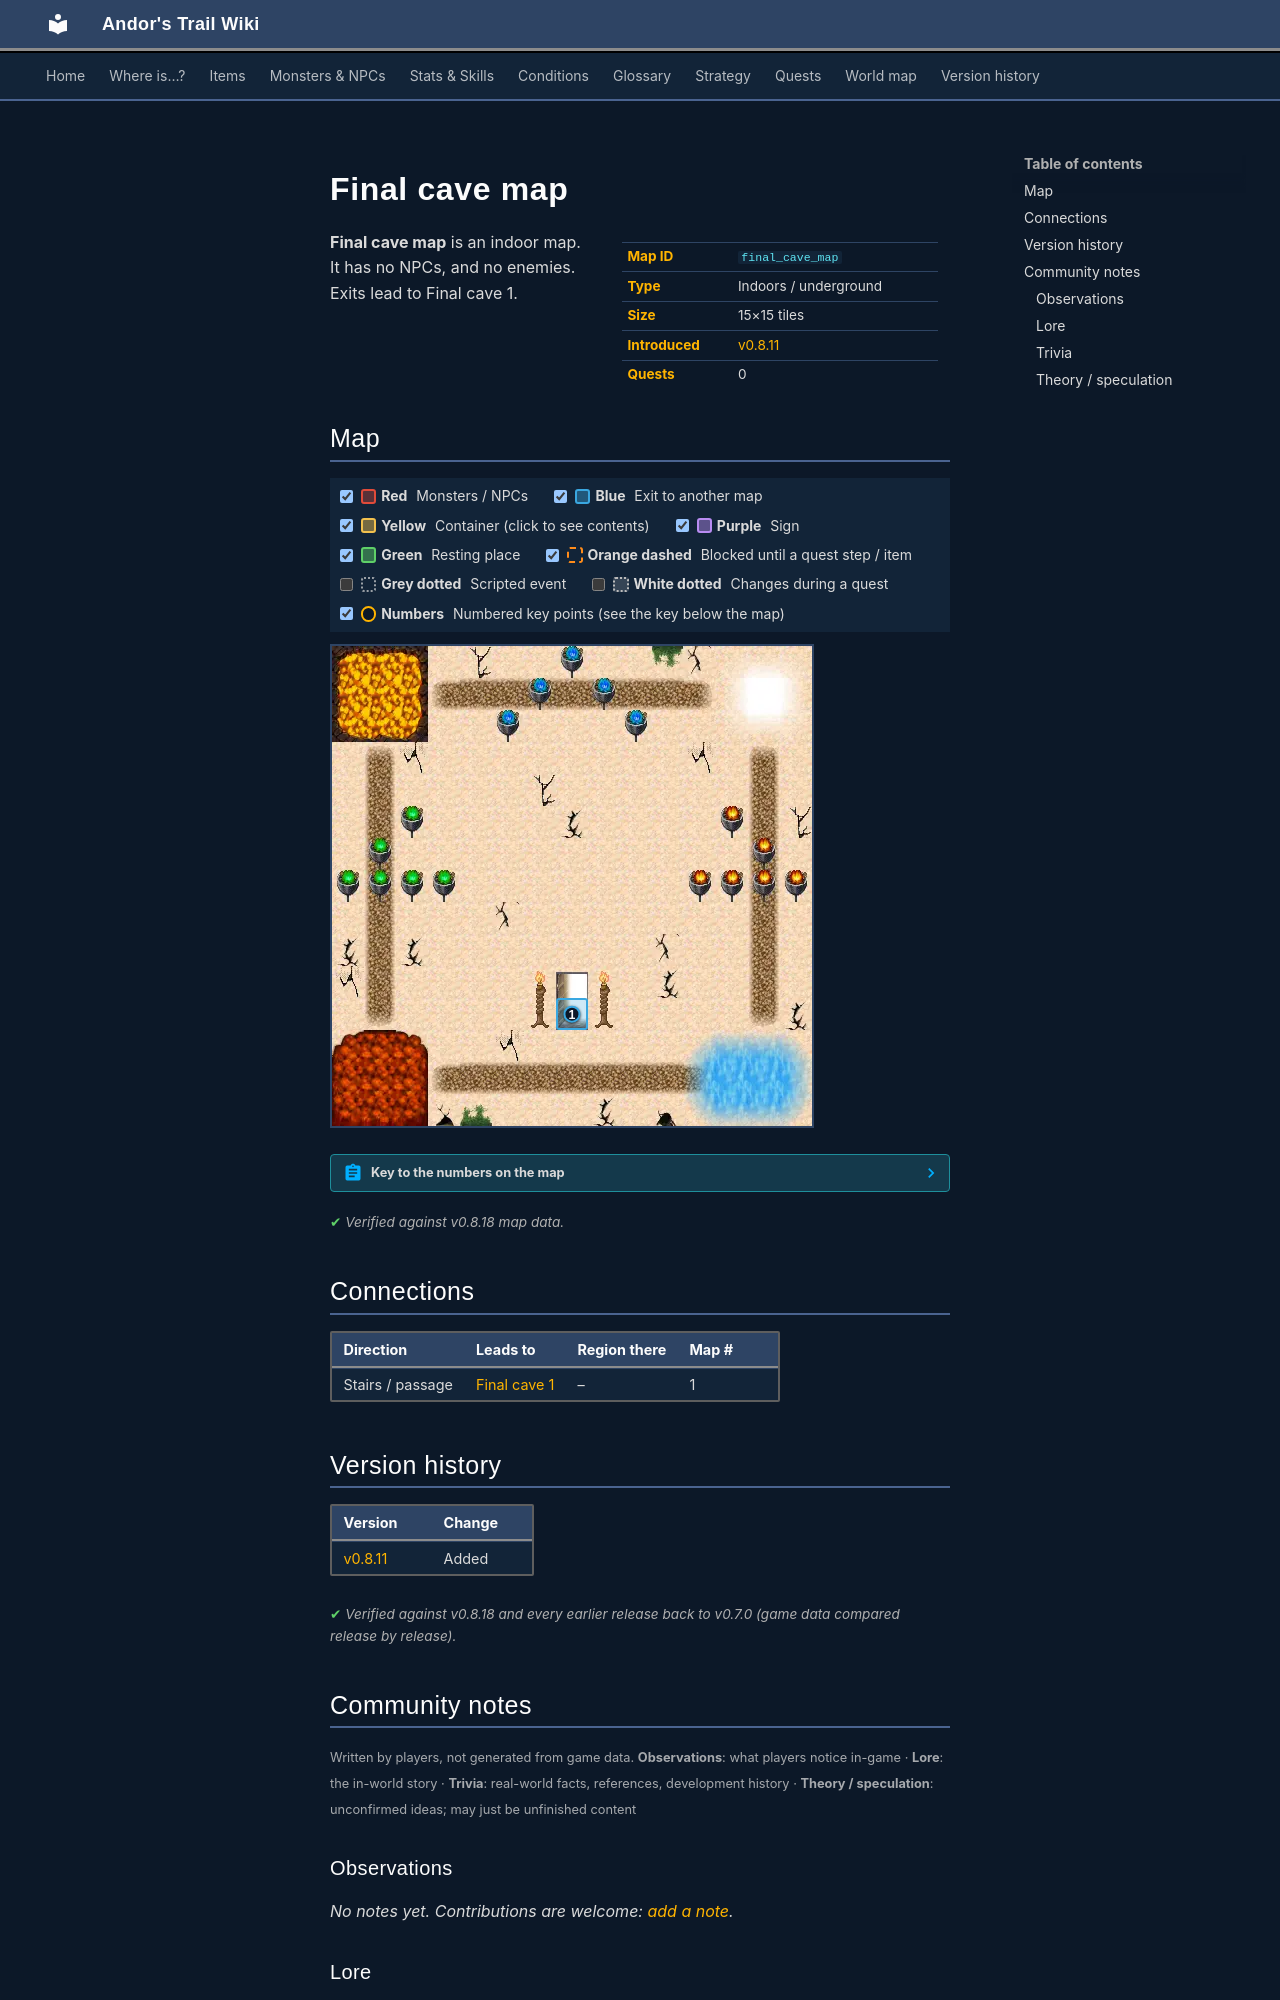

repository: asdfghjkl628/Andor-s-Trail-Wikiiii · page: maps/final_cave_map/index.html · generator: mkdocs

---
description: "Final cave map is an indoor location in Andor's Trail. Exits to Final cave 1."
---

# Final cave map

<div class="infobox" markdown>

| | |
|---|---|
| **Map ID** | `final_cave_map` |
| **Type** | Indoors / underground |
| **Size** | 15×15 tiles |
| **Introduced** | [v0.8.11](../versions/0.8.11.md) |
| **Quests** | 0 |

</div>

**Final cave map** is an indoor map. It has no NPCs, and no enemies. Exits lead to Final cave 1.

## Map

<div class="map-legend" markdown="0"><label class="lg"><input type="checkbox" data-t="spawn" checked><span class="sw sw-spawn"></span><b>Red</b>&nbsp;Monsters / NPCs</label><label class="lg"><input type="checkbox" data-t="mapchange" checked><span class="sw sw-mapchange"></span><b>Blue</b>&nbsp;Exit to another map</label><label class="lg"><input type="checkbox" data-t="container" checked><span class="sw sw-container"></span><b>Yellow</b>&nbsp;Container (click to see contents)</label><label class="lg"><input type="checkbox" data-t="sign" checked><span class="sw sw-sign"></span><b>Purple</b>&nbsp;Sign</label><label class="lg"><input type="checkbox" data-t="rest" checked><span class="sw sw-rest"></span><b>Green</b>&nbsp;Resting place</label><label class="lg"><input type="checkbox" data-t="key" checked><span class="sw sw-key"></span><b>Orange dashed</b>&nbsp;Blocked until a quest step / item</label><label class="lg"><input type="checkbox" data-t="script"><span class="sw sw-script"></span><b>Grey dotted</b>&nbsp;Scripted event</label><label class="lg"><input type="checkbox" data-t="replace"><span class="sw sw-replace"></span><b>White dotted</b>&nbsp;Changes during a quest</label><label class="lg"><input type="checkbox" data-t="pin" checked><span class="sw sw-pin"></span><b>Numbers</b>&nbsp;Numbered key points (see the key below the map)</label></div>

<div class="map-wrap hide-script hide-replace" markdown="0"><img src="../../assets/maps/final_cave_map.webp" alt="Map of Final cave map" width="480" height="480" loading="lazy"><a id="place-map" class="mo mo-mapchange" href="../final_cave1/#place-map_exit" title="Exit to Final cave 1" style="left:46.667%;top:73.333%;width:6.667%;height:6.667%"></a><span class="mo mo-script" title="Scripted event: “F i r e”" style="left:0.000%;top:0.000%;width:20.000%;height:20.000%"></span><span class="mo mo-script" title="Scripted event: “A i r”" style="left:80.000%;top:0.000%;width:20.000%;height:20.000%"></span><span class="mo mo-script" title="Scripted event: “E a r t h”" style="left:0.000%;top:80.000%;width:20.000%;height:20.000%"></span><span class="mo mo-script" title="Scripted event: “W a t e r”" style="left:80.000%;top:80.000%;width:20.000%;height:20.000%"></span><a class="pin pin-exit" href="#key-1" style="left:50.000%;top:76.667%" title="Exit (stairs / passage): to [Final cave 1](final_cave1.md)">1</a></div>

??? abstract "Key to the numbers on the map"

    | # | What | Details |
    |---|---|---|
    | <span id="key-1"></span>1 | Exit (stairs / passage) | to [Final cave 1](final_cave1.md) |


<p class="verified">Verified against v0.8.18 map data.</p>

## Connections

| Direction | Leads to | Region there | Map # |
|---|---|---|---|
| Stairs / passage | [Final cave 1](final_cave1.md) | – | 1 |


## Version history

| Version | Change |
|---|---|
| [v0.8.11](../versions/0.8.11.md) | Added |

<p class="verified">Verified against v0.8.18 and every earlier release back to v0.7.0 (game data compared release by release).</p>


## Community notes

<small>Written by players, not generated from game data. **Observations**: what players notice in-game · **Lore**: the in-world story · **Trivia**: real-world facts, references, development history · **Theory / speculation**: unconfirmed ideas; may just be unfinished content</small>

### Observations

*No notes yet. Contributions are welcome: [add a note](https://github.com/asdfghjkl628/Andor-s-Trail-Wikiiii/new/main/notes/maps?filename=final_cave_map.md&value=%23%23%20Observations%0A%0A%3C%21--%20what%20players%20notice%20in-game%20--%3E%0A%0A%23%23%20Lore%0A%0A%3C%21--%20the%20in-world%20story%20--%3E%0A%0A%23%23%20Trivia%0A%0A%3C%21--%20real-world%20facts%2C%20references%2C%20development%20history%20--%3E%0A%0A%23%23%20Theory%20/%20speculation%0A%0A%3C%21--%20unconfirmed%20ideas%3B%20may%20just%20be%20unfinished%20content%20--%3E%0A).*

### Lore

*No notes yet. Contributions are welcome: [add a note](https://github.com/asdfghjkl628/Andor-s-Trail-Wikiiii/new/main/notes/maps?filename=final_cave_map.md&value=%23%23%20Observations%0A%0A%3C%21--%20what%20players%20notice%20in-game%20--%3E%0A%0A%23%23%20Lore%0A%0A%3C%21--%20the%20in-world%20story%20--%3E%0A%0A%23%23%20Trivia%0A%0A%3C%21--%20real-world%20facts%2C%20references%2C%20development%20history%20--%3E%0A%0A%23%23%20Theory%20/%20speculation%0A%0A%3C%21--%20unconfirmed%20ideas%3B%20may%20just%20be%20unfinished%20content%20--%3E%0A).*

### Trivia

*No notes yet. Contributions are welcome: [add a note](https://github.com/asdfghjkl628/Andor-s-Trail-Wikiiii/new/main/notes/maps?filename=final_cave_map.md&value=%23%23%20Observations%0A%0A%3C%21--%20what%20players%20notice%20in-game%20--%3E%0A%0A%23%23%20Lore%0A%0A%3C%21--%20the%20in-world%20story%20--%3E%0A%0A%23%23%20Trivia%0A%0A%3C%21--%20real-world%20facts%2C%20references%2C%20development%20history%20--%3E%0A%0A%23%23%20Theory%20/%20speculation%0A%0A%3C%21--%20unconfirmed%20ideas%3B%20may%20just%20be%20unfinished%20content%20--%3E%0A).*
